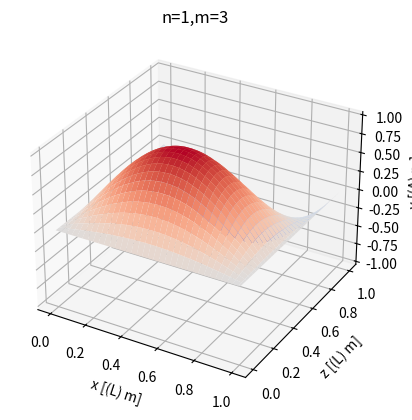

Recreate this plot in Python. (Note: this script raises an exception after producing the figure.)
# JAscripts
# ACS501_HW7_Q4
# Jasser Alshehri
# Starkey Hearing Technologies
# 11/30/2017



import numpy as np
import matplotlib.pyplot as plt
from matplotlib import cm
from numpy import pi, sin, cos, tan, exp, sqrt


def main(args):
    runner(1,3,1)
    runner(2,1,2)
    runner(2,3,3)

def runner(n,m,i):

    A = 1
    L = 1

    x = np.linspace(0,L,101)
    z = np.linspace(0,L,101)

    xMesh, zMesh = np.meshgrid(x, z)

    y = A*(sin((n*pi*xMesh)/L))*(sin((m*pi*zMesh)/(2*L)))
    yX = A*(sin((n*pi*x)/L))
    yZ = A*sin((m*pi*z)/(2*L))


    fig = plt.figure()
    ax = fig.add_subplot(111, projection='3d')
    plt.title("n=" + str(n) + ",m=" + str(m))
    ax.plot_surface(xMesh,zMesh,y, cmap=cm.coolwarm)
    ax.set_xlabel(("x [(L) m]"))
    ax.set_ylabel(("z [(L) m]"))
    ax.set_zlabel(("y [(A) m]"))
    path = 'C:/Users/alshehrj/Desktop/ACS501/HW7/Q4/' + str(i) + '-3d-' + str(n) + "x" + str(m) + ".png"
    fig.savefig(path)  # save the figure to file
    plt.close(fig)

    plt.figure()
    plt.title("2D, n=" + str(n) + ",m=" + str(m))
    plt.plot(x,yX,label="x mode")
    plt.plot(z,yZ,label="z mode")
    plt.xlabel("x,z [(L) m]")
    plt.ylabel("y [(A) m]")
    plt.legend()

    path = 'C:/Users/alshehrj/Desktop/ACS501/HW7/Q4/' + str(i) + '-2d-' + str(n) + "x" + str(m) + ".png"
    plt.savefig(path)
    plt.close(fig)

    #plt.show()
    return 0


if __name__ == '__main__':
    import sys

    sys.exit(main(sys.argv))
